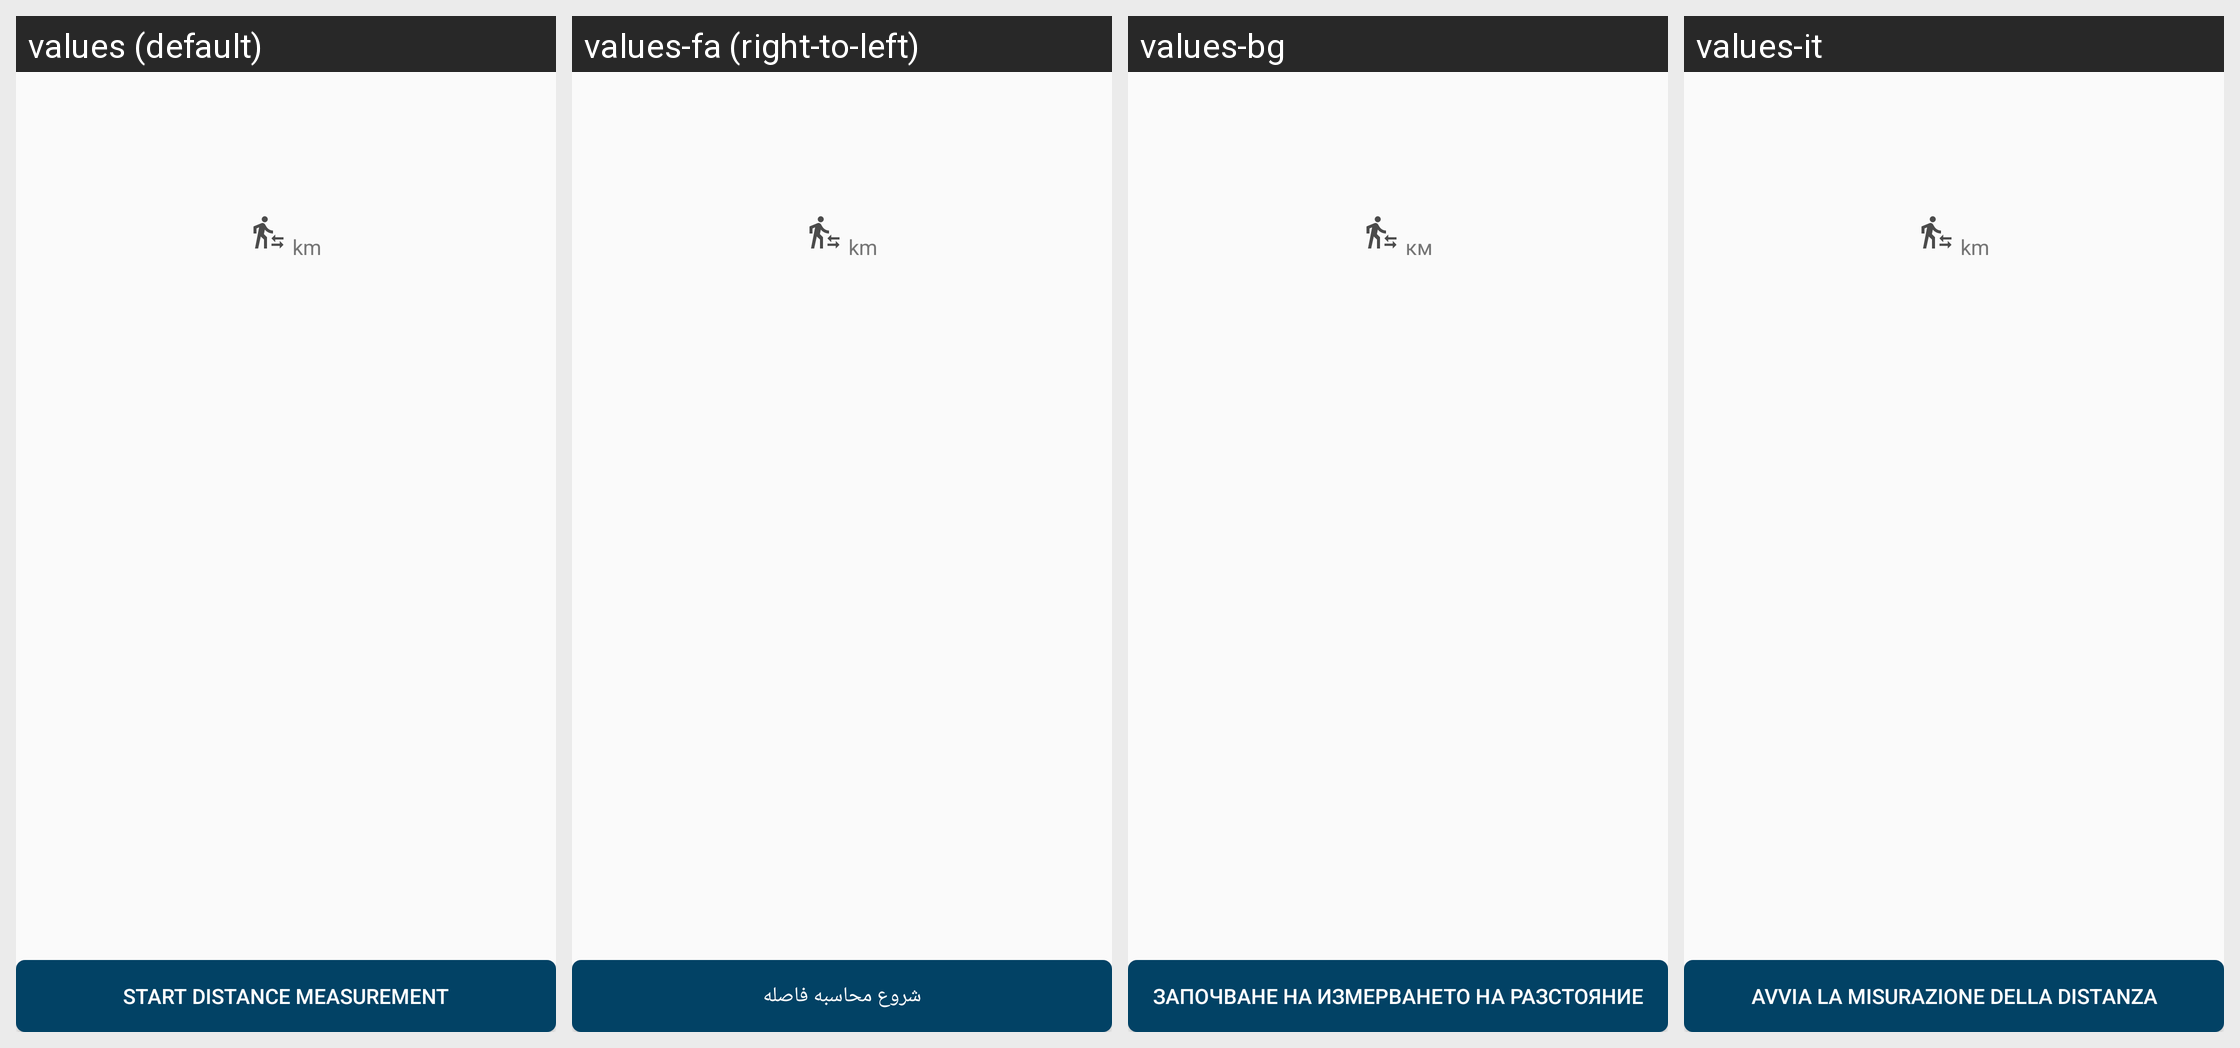

Here is an Android app screen in its default locale and in the app's own translations. Write out the translated-string differences for the strings that appear on this screen.
Android screen res/layout/activity_distance_measurement.xml rendered under 4 locales, left to right: values (default), values-fa (right-to-left), values-bg, values-it. Device: Nexus 5 (rendered at 1080×1920; each locale shown at half size, 540×960, under a caption strip naming it); theme AppTheme.
Other locales in the repository, not shown: values-cs, values-de, values-es, values-et, values-fr, values-ira, values-ja, values-pl, values-ru, values-sk, values-sv.
Strings drawn on this screen, with the default value and each locale's value (text and hints the layout hard-codes, and strings that could not be matched under every locale, appear in the picture but are not listed):

training_card_distance_km
  values: km
  values-fa: km
  values-bg: км
  values-it: km

distance_measurement_start_button
  values: Start distance measurement
  values-fa: شروع محاسبه فاصله
  values-bg: Започване на измерването на разстояние
  values-it: Avvia la misurazione della distanza
